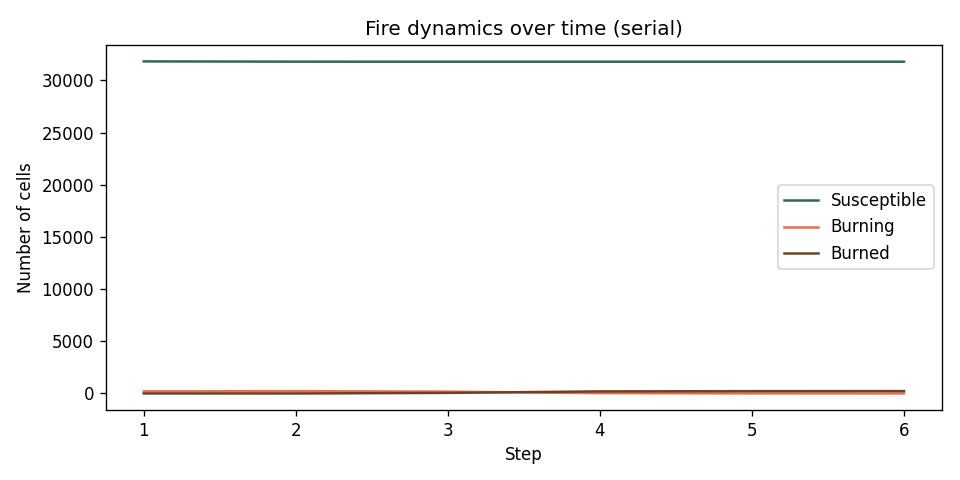

Source data for this figure (header and first rows):
step, non_burnable, susceptible, burning, burned
1, 7975, 31827, 198, 0
2, 7975, 31803, 222, 0
3, 7975, 31797, 173, 55
4, 7975, 31797, 30, 198
5, 7975, 31797, 6, 222
6, 7975, 31797, 0, 228
